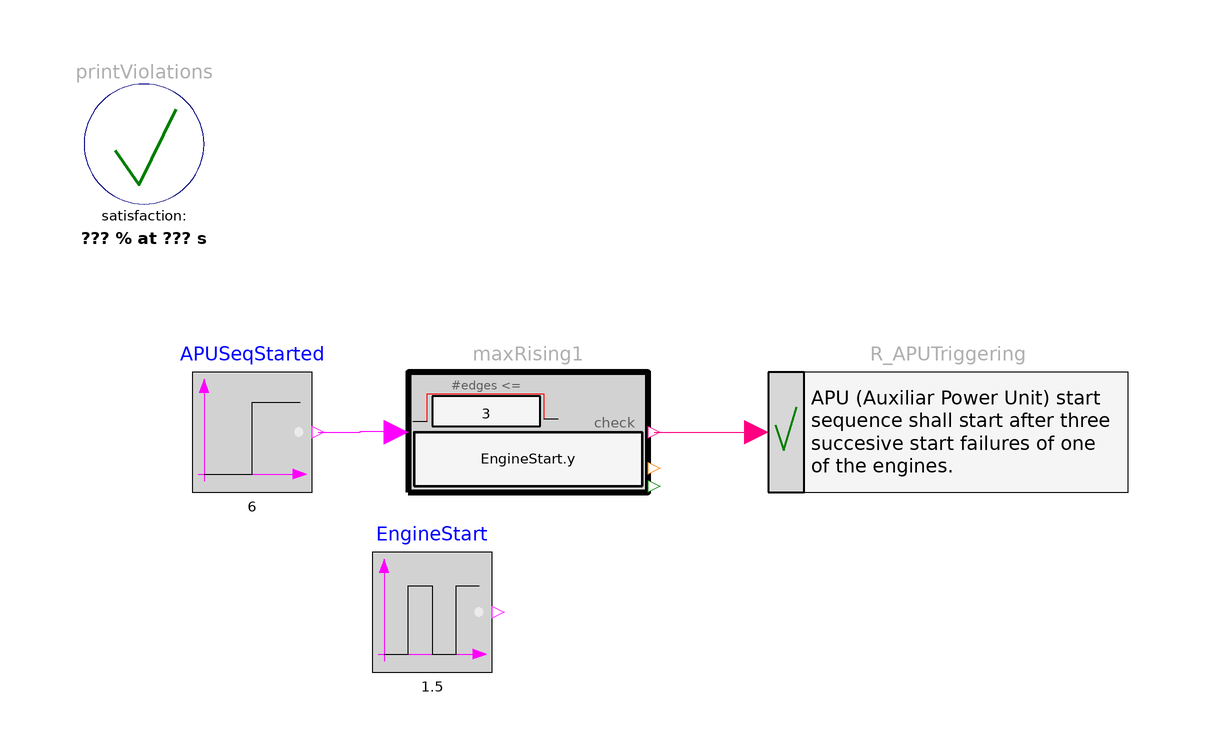

Above is the diagram view of the following Modelica model: its components placed by their Placement annotations and its connect equations drawn as lines.

model TriggerAPUStartSequence
  "Requirement: The Auxiliary Power Unit shall be started after successive start failures of one of the engines"
   extends Modelica.Icons.Example;
   import Requirements.LogicalFunctions.*;

  parameter Integer NbMin= 3;

  inner Requirements.Verify.PrintViolations printViolations(evaluationTime=8)
    annotation (Placement(transformation(extent={{-88,74},{-68,94}})));
  Requirements.Verify.Requirement R_APUTriggering(text="APU (Auxiliar Power Unit) start 
sequence shall start after three 
succesive start failures of one 
of the engines.")
    annotation (Placement(transformation(extent={{26,26},{86,46}})));
  Requirements.ChecksInFixedWindow.MaxRising maxRising1(
      nRisingMax=3, check=EngineStart.y)
    annotation (Placement(transformation(extent={{-34,26},{6,46}})));
  Modelica.Blocks.Sources.BooleanPulse EngineStart(startTime=1, period=1.5)
    annotation (Placement(transformation(extent={{-40,-4},{-20,16}})));
  Modelica.Blocks.Sources.BooleanStep APUSeqStarted(startTime=6)
    annotation (Placement(transformation(extent={{-70,26},{-50,46}})));
equation
  connect(maxRising1.y, R_APUTriggering.property) annotation (Line(
      points={{7,36},{24,36}},
      color={255,0,128},
      smooth=Smooth.None));
  connect(APUSeqStarted.y, maxRising1.condition) annotation (Line(
      points={{-49,36},{-42,36},{-42,36.1},{-36,36.1}},
      color={255,0,255},
      smooth=Smooth.None));
  annotation (Documentation(info="<html>
<p>
This example demonstrates the modeling and verification of the 
following aircraft requirement:
</p>

<blockquote><p>
<b>Requirement</b>:<br>
APU (Auxiliar Power Unit) start sequence 
shall start after three successive 
start failures of one of the engines.
</p></blockquote>

<p>
This is an informal requirement. It is interpreted in the following formal way:
<p>

<blockquote><p>
<b>Formalized requirement</b>:<br>
APU (Auxiliar Power Unit) start sequence 
shall start after three succesive 
start failures of one of the engines.
</p>

<blockquote><pre>
nRisingMax     : Maximum number of check rising edges.
APUSeqStarted.y: Output of the boolean step. True if the APU backup sequence is started.
EngineStart.y  : Output of the boolean pulse. True if the engine is started.

</pre></blockquote> 
Inputs and parameter of the MaxRising() block are:

<blockquote><pre>
nRisingMax = 3
condition = APUSeqStarted.y
check = EngineStart.y
</pre></blockquote>
</blockquote>
<p>
This requirement can be modelled with the 
<a href=\"modelica://Requirements.ChecksInFixedWindow.MaxRising\">ChecksInSlidingWindow.MaxRising</a>
block. 
</p>

<p>
Test setup of this example:
</p>

<p><blockquote>
<img src=\"modelica://Requirements/Resources/Images/Examples/AircraftRequirements/TriggerAPUStartSequence1.png\">
</blockquote></p>

<p>
results in
</p>

<table border=0 cellspacing=0 cellpadding=2>
<tr><td width=\"50\"></td>
    <td valign=\"bottom\"><img src=\"modelica://Requirements/Resources/Images/Examples/AircraftRequirements/TriggerAPUStartSequence2.png\"></td>
    </tr>

<tr><td></td>
    <td align=\"center\">simulation result</td>
   </tr>
</table>
</html>"),
         Diagram(coordinateSystem(preserveAspectRatio=false, extent={{-100,-100},
            {100,100}}),       graphics),
    experiment(StopTime=8),
    __Dymola_experimentSetupOutput);
end TriggerAPUStartSequence;